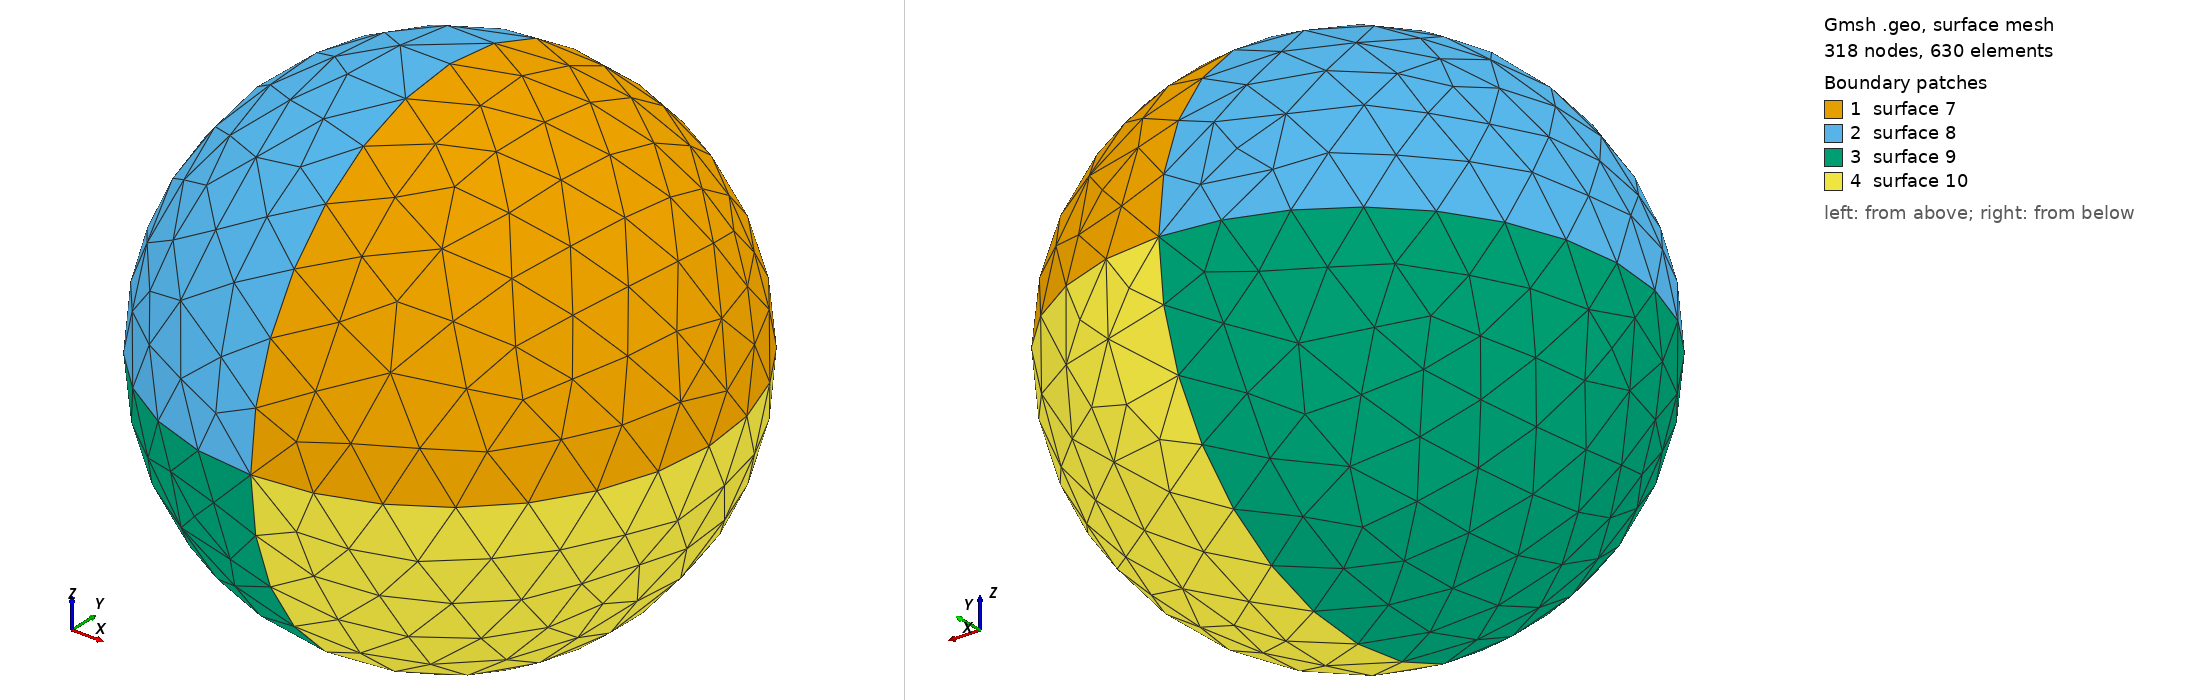

Gmsh geometry script, surface-meshed: 318 nodes, 630 surface elements. Boundary patches (legend numbers): 1 surface 7, 2 surface 8, 3 surface 9, 4 surface 10. Left view from above one corner, right view from below the opposite corner. The script declares no physical surfaces, so the legend lists its geometric surfaces. The drawing asked Gmsh for element sizes between 1% and 20% of the model's largest extent; the script's own settings can give other sizes.

=== sphere.geo (drawn) ===
lc = 0.5;
Point(2) = {2, 0.0, 0, lc };
Point(1) = {0, 0, 0, lc };
Point(3) = {0, 2, 0, lc };
Point(4) = {-2, 0, 0, lc };
Point(5) = {-0, -2, 0, lc };
Circle(1) = {2, 1, 3};
Circle(2) = {3, 1, 4};
Circle(3) = {4, 1, 5};
Circle(4) = {5, 1, 2};


Rotate {{0, 1, 0}, {0, 0, 0}, Pi/2} {
       Duplicata{ Line{1,2,3,4}; } 
}

Line Loop(11) = {1, 6, 7, 4};
Line Loop(12) = {-3, 7, 6, -2};
Line Loop(13) = {2, 3, 5, 8};
Line Loop(14) = {-4, -1, 5, 8};

Ruled Surface(7) = {11} ;
Ruled Surface(8) = {12} ;
Ruled Surface(9) = {13} ;
Ruled Surface(10) = {14};

Surface Loop(15) = {10, 7, 8, 9};

Volume(1) = {15};

Physical Volume(1) =  {1};
